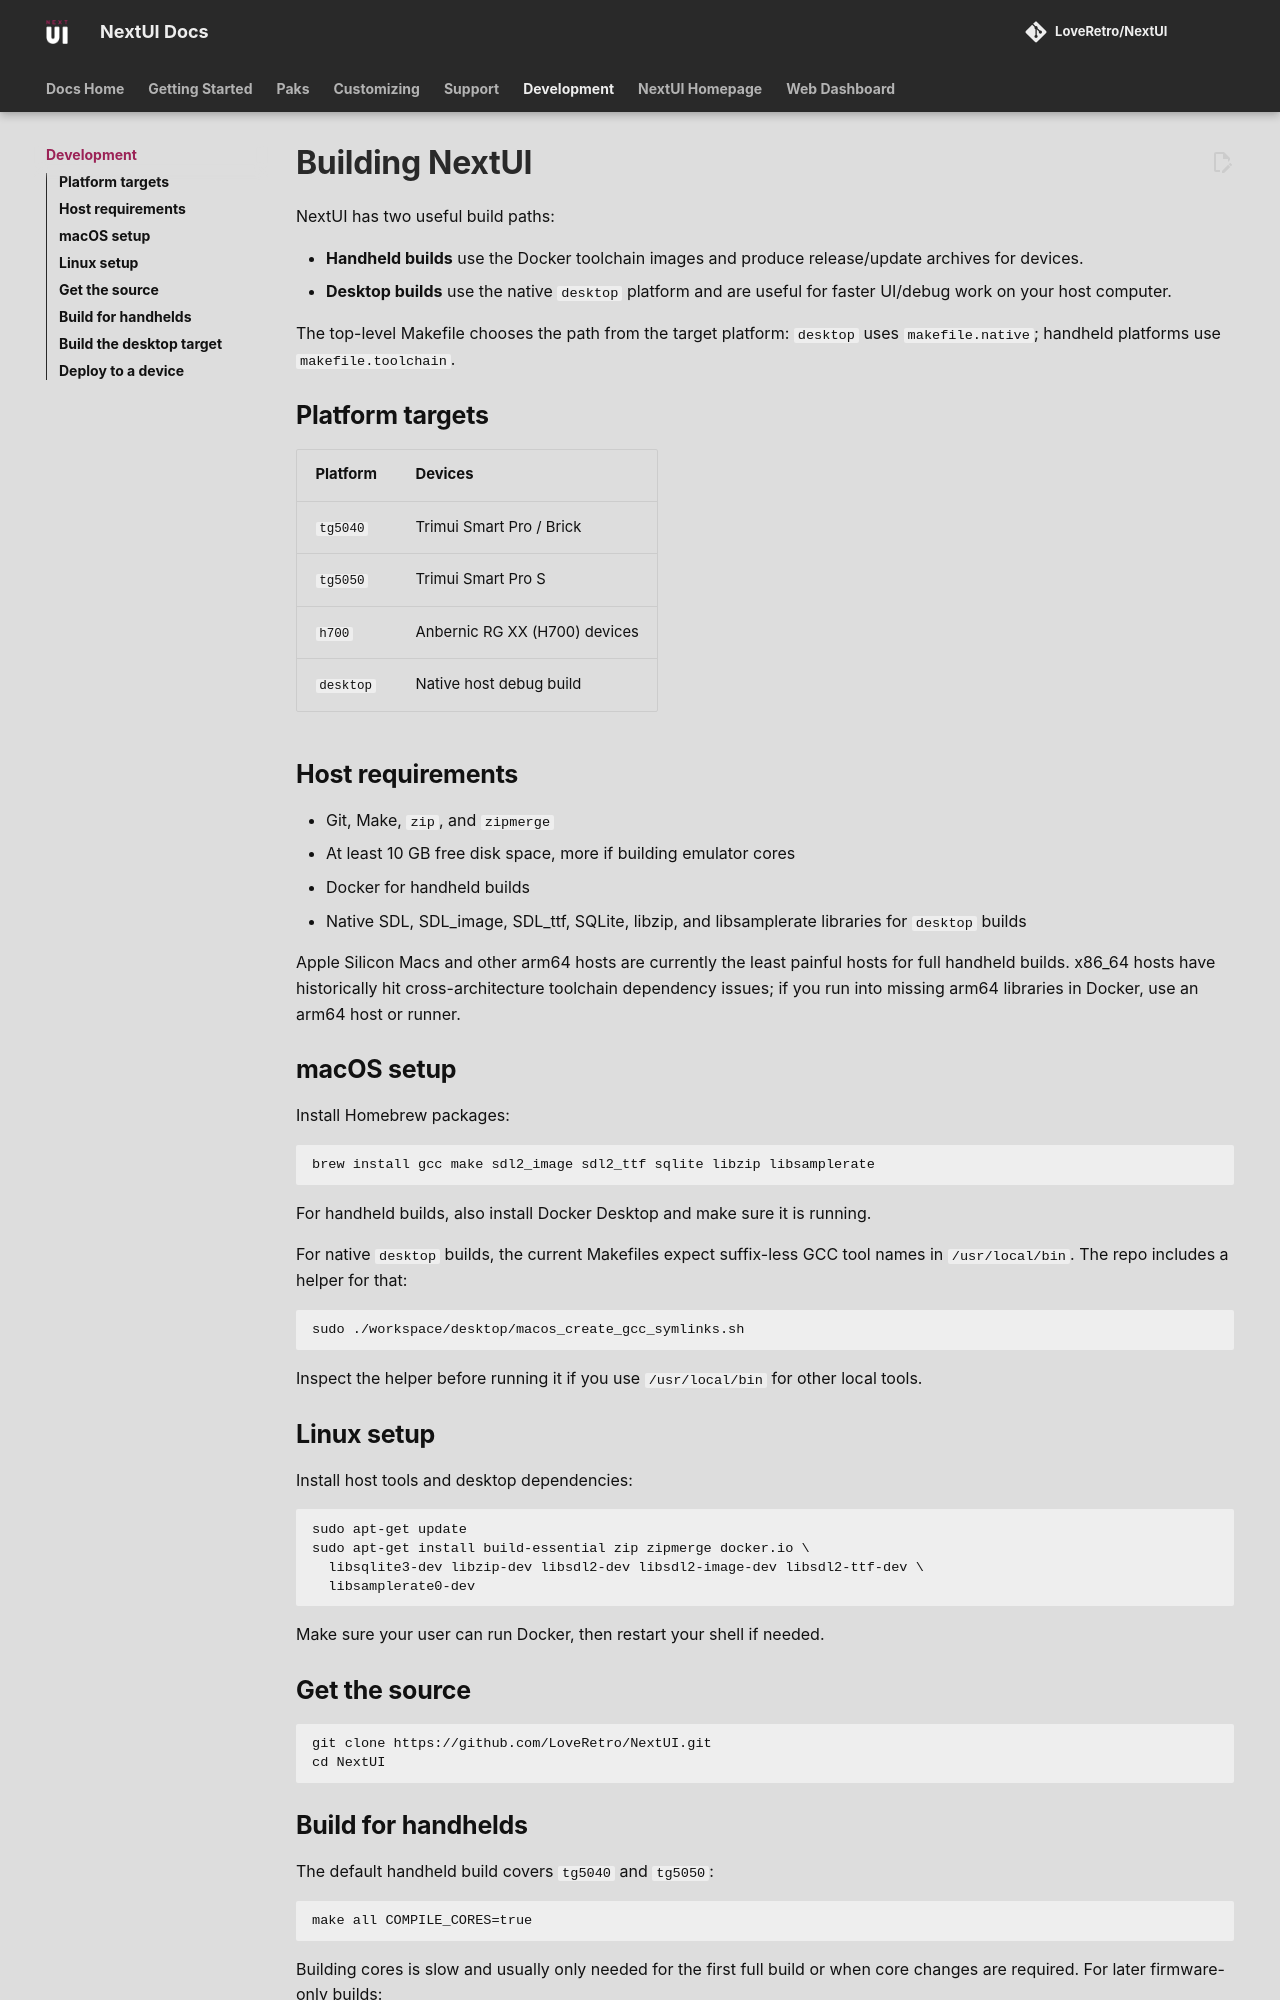

repository: LoveRetro/nextui-docs · page: development/build/index.html · generator: mkdocs

# Building NextUI

NextUI has two useful build paths:

- **Handheld builds** use the Docker toolchain images and produce release/update archives for devices.
- **Desktop builds** use the native `desktop` platform and are useful for faster UI/debug work on your host computer.

The top-level Makefile chooses the path from the target platform: `desktop` uses `makefile.native`; handheld platforms use `makefile.toolchain`.

## Platform targets

| Platform | Devices |
|---|---|
| `tg5040` | Trimui Smart Pro / Brick |
| `tg5050` | Trimui Smart Pro S |
| `h700` | Anbernic RG XX (H700) devices |
| `desktop` | Native host debug build |

## Host requirements

- Git, Make, `zip`, and `zipmerge`
- At least 10 GB free disk space, more if building emulator cores
- Docker for handheld builds
- Native SDL, SDL_image, SDL_ttf, SQLite, libzip, and libsamplerate libraries for `desktop` builds

Apple Silicon Macs and other arm64 hosts are currently the least painful hosts for full handheld builds. x86_64 hosts have historically hit cross-architecture toolchain dependency issues; if you run into missing arm64 libraries in Docker, use an arm64 host or runner.

## macOS setup

Install Homebrew packages:

```shell
brew install gcc make sdl2_image sdl2_ttf sqlite libzip libsamplerate
```

For handheld builds, also install Docker Desktop and make sure it is running.

For native `desktop` builds, the current Makefiles expect suffix-less GCC tool names in `/usr/local/bin`. The repo includes a helper for that:

```shell
sudo ./workspace/desktop/macos_create_gcc_symlinks.sh
```

Inspect the helper before running it if you use `/usr/local/bin` for other local tools.

## Linux setup

Install host tools and desktop dependencies:

```shell
sudo apt-get update
sudo apt-get install build-essential zip zipmerge docker.io \
  libsqlite3-dev libzip-dev libsdl2-dev libsdl2-image-dev libsdl2-ttf-dev \
  libsamplerate0-dev
```

Make sure your user can run Docker, then restart your shell if needed.

## Get the source

```shell
git clone https://github.com/LoveRetro/NextUI.git
cd NextUI
```
